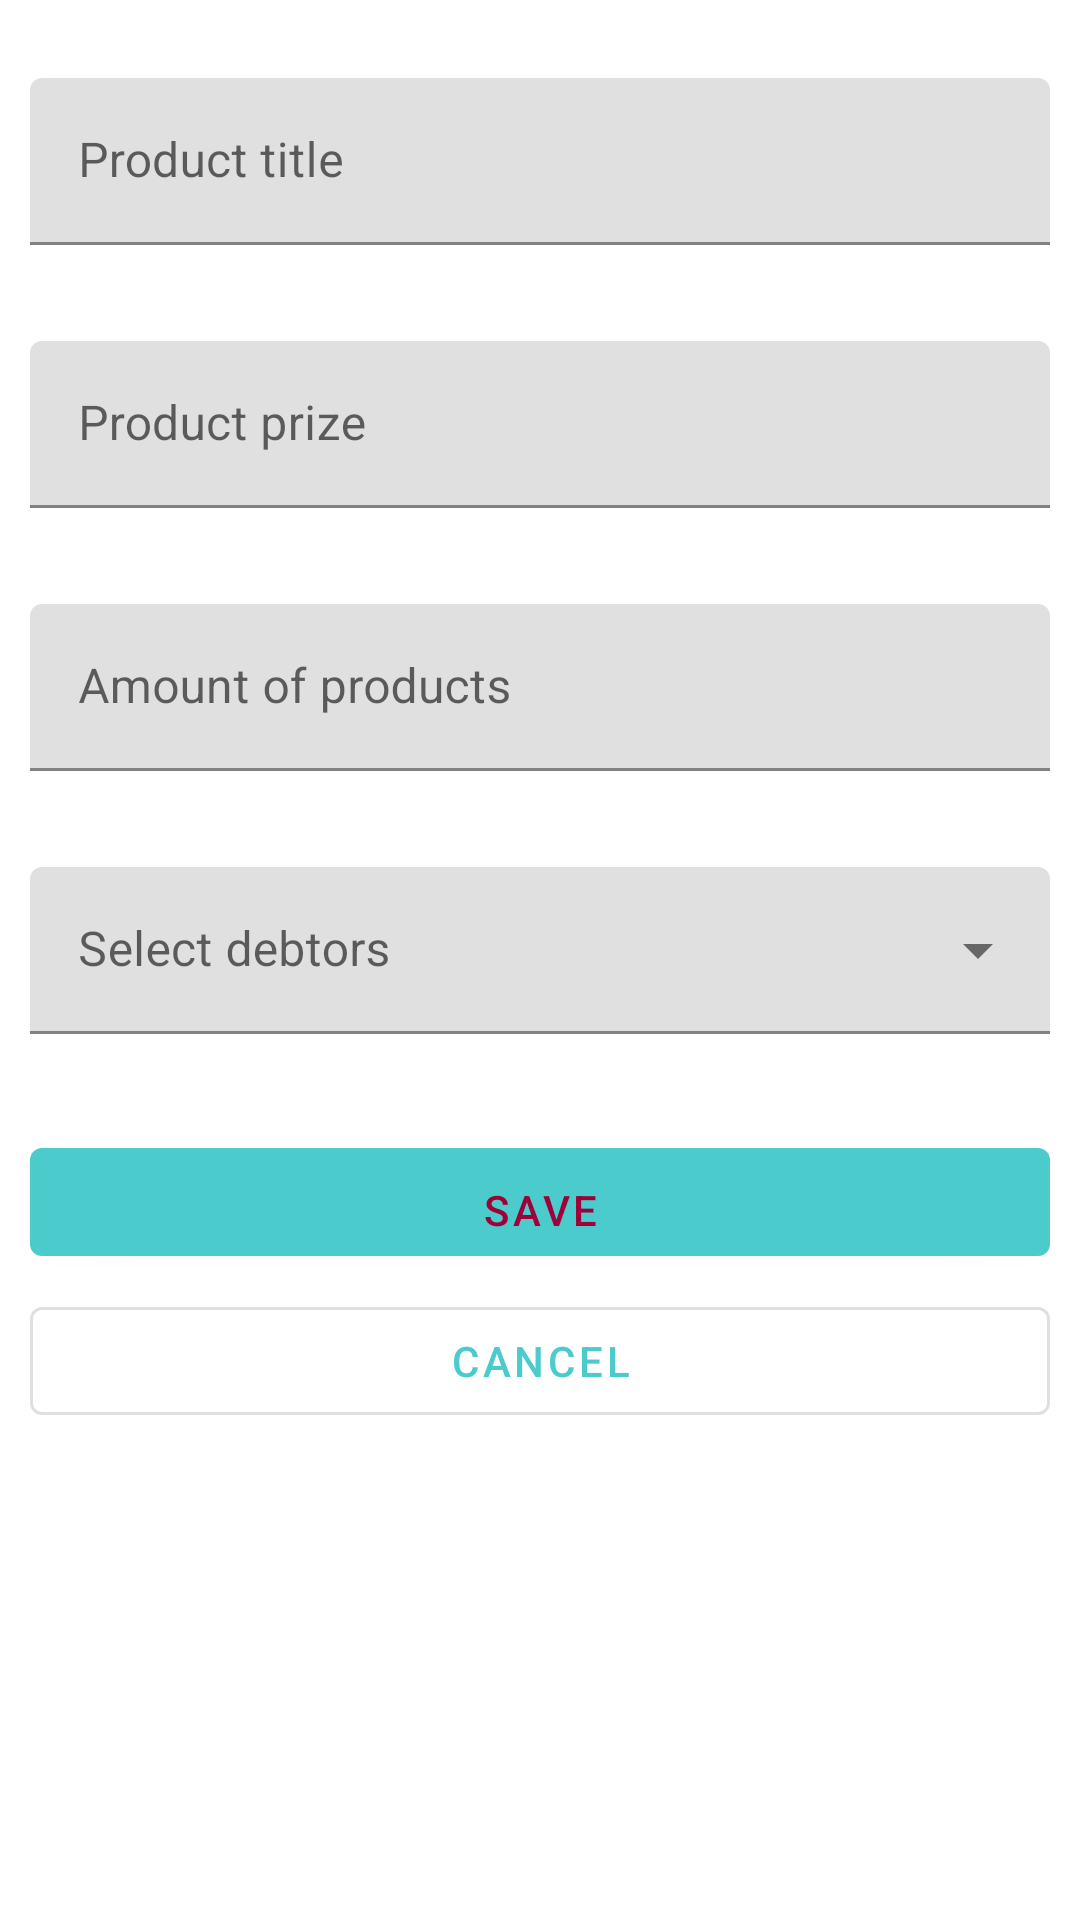

The Android layout XML behind this screen, and the referenced resources:
<!-- AndroidManifest.xml: application theme Theme.ReceiptApp -->
<!-- res/layout/add_product_dialog.xml -->
<?xml version="1.0" encoding="utf-8"?>
<LinearLayout xmlns:android="http://schemas.android.com/apk/res/android"
    android:layout_width="match_parent"
    android:layout_height="match_parent"
    android:orientation="vertical"
    android:padding="10dp">

    <com.google.android.material.textfield.TextInputLayout
        android:layout_width="match_parent"
        android:layout_height="wrap_content"
        android:layout_gravity="center"
        android:hint="@string/product_name"
        android:paddingTop="16dp"
        android:paddingBottom="16dp">

        <com.google.android.material.textfield.TextInputEditText
            android:id="@+id/product_name"
            android:layout_width="match_parent"
            android:layout_height="wrap_content"/>

    </com.google.android.material.textfield.TextInputLayout>

    <com.google.android.material.textfield.TextInputLayout
        android:layout_width="match_parent"
        android:layout_height="wrap_content"
        android:layout_gravity="center"
        android:hint="@string/product_prize"
        android:paddingTop="16dp"
        android:paddingBottom="16dp">

        <com.google.android.material.textfield.TextInputEditText
            android:id="@+id/product_prize_edit_text"
            android:layout_width="match_parent"
            android:layout_height="wrap_content"
            android:inputType="numberDecimal"/>

    </com.google.android.material.textfield.TextInputLayout>

    <com.google.android.material.textfield.TextInputLayout
        android:layout_width="match_parent"
        android:layout_height="wrap_content"
        android:layout_gravity="center"
        android:hint="@string/product_amount"
        android:paddingTop="16dp"
        android:paddingBottom="16dp">

        <com.google.android.material.textfield.TextInputEditText
            android:id="@+id/product_amount_edit_text"
            android:layout_width="match_parent"
            android:layout_height="wrap_content"
            android:inputType="number"/>

    </com.google.android.material.textfield.TextInputLayout>

    <com.google.android.material.textfield.TextInputLayout
        style="@style/Widget.MaterialComponents.TextInputLayout.FilledBox.ExposedDropdownMenu"
        android:layout_width="match_parent"
        android:layout_height="wrap_content"
        android:hint="@string/select_debtors"
        android:paddingTop="16dp"
        android:paddingBottom="16dp">

        <AutoCompleteTextView
            android:id="@+id/product_debtors"
            android:layout_width="match_parent"
            android:layout_height="wrap_content"
            android:inputType="none"/>

    </com.google.android.material.textfield.TextInputLayout>

    <LinearLayout
        android:layout_width="match_parent"
        android:layout_height="wrap_content"
        android:orientation="vertical">

        <com.google.android.material.button.MaterialButton
            android:id="@+id/save_product_button"
            style="@style/Widget.MaterialComponents.Button"
            android:layout_width="match_parent"
            android:layout_height="wrap_content"
            android:layout_marginTop="16dp"
            android:paddingTop="10dp"
            android:paddingBottom="5dp"
            android:text="Save" />

        <com.google.android.material.button.MaterialButton
            android:id="@+id/cancel_product_button"
            style="@style/Widget.MaterialComponents.Button.OutlinedButton"
            android:layout_width="match_parent"
            android:layout_height="wrap_content"
            android:layout_marginTop="5dp"
            android:paddingTop="5dp"
            android:paddingBottom="5dp"
            android:text="Cancel" />

    </LinearLayout>


</LinearLayout>
<!-- resources referenced by this layout -->
<resources>
  <string name="product_amount">Amount of products</string>
  <string name="product_name">Product title</string>
  <string name="product_prize">Product prize</string>
  <string name="select_debtors">Select debtors</string>
  <style name="Theme.ReceiptApp" parent="Theme.MaterialComponents.DayNight.NoActionBar">
          
          <item name="colorPrimary">@color/primaryColor</item>
          <item name="colorPrimaryVariant">@color/primaryDarkColor</item>
          <item name="colorOnPrimary">@color/primaryLightColor</item>
          
          <item name="colorSecondary">@color/primaryLightColor</item>
          <item name="colorSecondaryVariant">@color/teal_700</item>
          <item name="colorOnSecondary">@color/black</item>
          
          <item name="android:statusBarColor" tools:targetApi="l">?attr/colorPrimaryVariant</item>
          
      </style>
  <color name="primaryColor">#4bcbcc</color>
  <color name="primaryDarkColor">#4bcbcc</color>
  <color name="primaryLightColor">#a00037</color>
  <color name="teal_700">#FF018786</color>
  <color name="black">#FF000000</color>
</resources>
